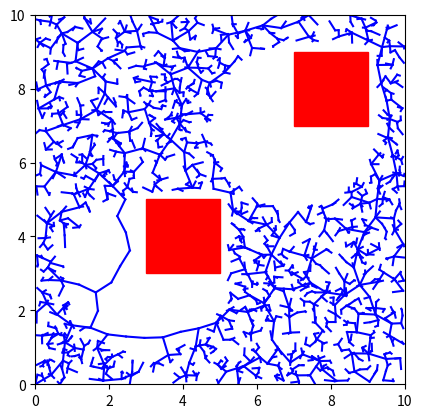

Reproduce this figure in Python.
import numpy as np
import matplotlib.pyplot as plt
from PIL import Image

class Node:
    def __init__(self, x, y):
        self.x = x
        self.y = y
        self.parent = None

def generate_random_point(map_size, obstacles, min_distance=1):
    while True:
        x = np.random.uniform(0, map_size)
        y = np.random.uniform(0, map_size)
        valid = True
        for obstacle in obstacles:
            if np.sqrt((x - obstacle[0])**2 + (y - obstacle[1])**2) < obstacle[2] + min_distance:
                valid = False
                break
        if valid:
            return x, y

def is_valid_point(point, obstacles, obstacle_clearance):
    for obstacle in obstacles:
        x, y, width, height = obstacle
        if (point[0] - x) >= -obstacle_clearance and (point[0] - x - width) <= obstacle_clearance and \
           (point[1] - y) >= -obstacle_clearance and (point[1] - y - height) <= obstacle_clearance:
            return False
    return True

def nearest_node(nodes, point):
    min_dist = float('inf')
    nearest = None
    for node in nodes:
        dist = np.sqrt((node.x - point[0])**2 + (node.y - point[1])**2)
        if dist < min_dist:
            min_dist = dist
            nearest = node
    return nearest

def new_point_within_bounds(nearest, random_point, step_size, obstacles, obstacle_clearance):
    dist = np.sqrt((random_point[0] - nearest.x)**2 + (random_point[1] - nearest.y)**2)
    if dist < step_size:
        return random_point

    theta = np.arctan2(random_point[1] - nearest.y, random_point[0] - nearest.x)
    new_x = nearest.x + step_size * np.cos(theta)
    new_y = nearest.y + step_size * np.sin(theta)
    new_point = (new_x, new_y)

    # Check if the line segment between nearest and new_point intersects any obstacles
    line_segment = (nearest.x, nearest.y, new_x - nearest.x, new_y - nearest.y)
    for obstacle in obstacles:
        if does_line_intersect_obstacle(line_segment, obstacle, obstacle_clearance):
            # If the line intersects an obstacle, don't add this point
            return None

    return new_point

def does_line_intersect_obstacle(line, obstacle, obstacle_clearance):
    x1, y1, dx, dy = line
    x2, y2, width, height = obstacle

    # Check if line segment intersects with obstacle rectangle
    t1 = ((x1 - x2) * dx + (y1 - y2) * dy) / (dx**2 + dy**2)
    t2 = max(0, min(1, t1))

    closest_x = x2 + t2 * dx
    closest_y = y2 + t2 * dy

    distance_squared = (x1 - closest_x)**2 + (y1 - closest_y)**2

    return distance_squared < (obstacle_clearance**2)

def rrt(map_size, obstacles, num_iterations, step_size, obstacle_clearance):
    start = Node(0, 0)
    nodes = [start]

    for _ in range(num_iterations):
        random_point = generate_random_point(map_size, obstacles, min_distance=obstacle_clearance)
        nearest = nearest_node(nodes, random_point)
        new_point = new_point_within_bounds(nearest, random_point, step_size, obstacles, obstacle_clearance)
        if new_point is not None:  # Check if new_point_within_bounds returned a valid point
            if is_valid_point(new_point, obstacles, obstacle_clearance):
                new_node = Node(new_point[0], new_point[1])
                new_node.parent = nearest
                nodes.append(new_node)

    return nodes


def plot_map(map_size, obstacles, nodes):
    fig, ax = plt.subplots()
    ax.set_xlim(0, map_size)
    ax.set_ylim(0, map_size)

    for obstacle in obstacles:
        ax.add_patch(plt.Rectangle((obstacle[0], obstacle[1]), obstacle[2], obstacle[3], color='r'))

    for node in nodes:
        if node.parent:
            ax.plot([node.x, node.parent.x], [node.y, node.parent.y], 'b')
    
    plt.gca().set_aspect('equal', adjustable='box')
    plt.show()

if __name__ == "__main__":
    map_size = 10
    obstacles = [(3, 3, 2, 2), (7, 7, 2, 2)]  # Format: (x, y, width, height)
    num_iterations = 2000
    step_size = 0.5
    obstacle_clearance = 0.2  # Minimum distance from obstacles

    nodes = rrt(map_size, obstacles, num_iterations, step_size, obstacle_clearance)
    plot_map(map_size, obstacles, nodes)
